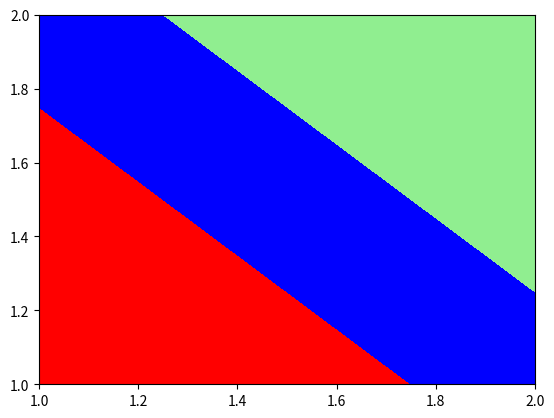

This chart was generated by the following Python code:
import numpy as np
import matplotlib.pyplot as plt
from matplotlib.colors import ListedColormap

def contourf_1():
    x=np.array([1,2])
    y=np.array([1,2])
    z=np.array([[1,2],[2,3]])
    plt.xlim(1,2)
    plt.ylim(1,2)
    colors = ('red', 'blue', 'lightgreen', 'gray', 'cyan')
    cmap = ListedColormap(colors[:len(np.unique(z))])
    plt.contourf(x,y,z,cmap=cmap)   ###
    plt.show()

def contour_1():
    x = np.array([1, 2])
    y = np.array([1, 2])
    z = np.array([[1, 2], [2, 3]])
    plt.xlim(1, 2)
    plt.ylim(1, 2)
    colors = ('red', 'blue', 'lightgreen', 'gray', 'cyan')
    cmap = ListedColormap(colors[:len(np.unique(z))])
    plt.contour(x, y, z, cmap=cmap)  ###
    plt.show()

contourf_1()